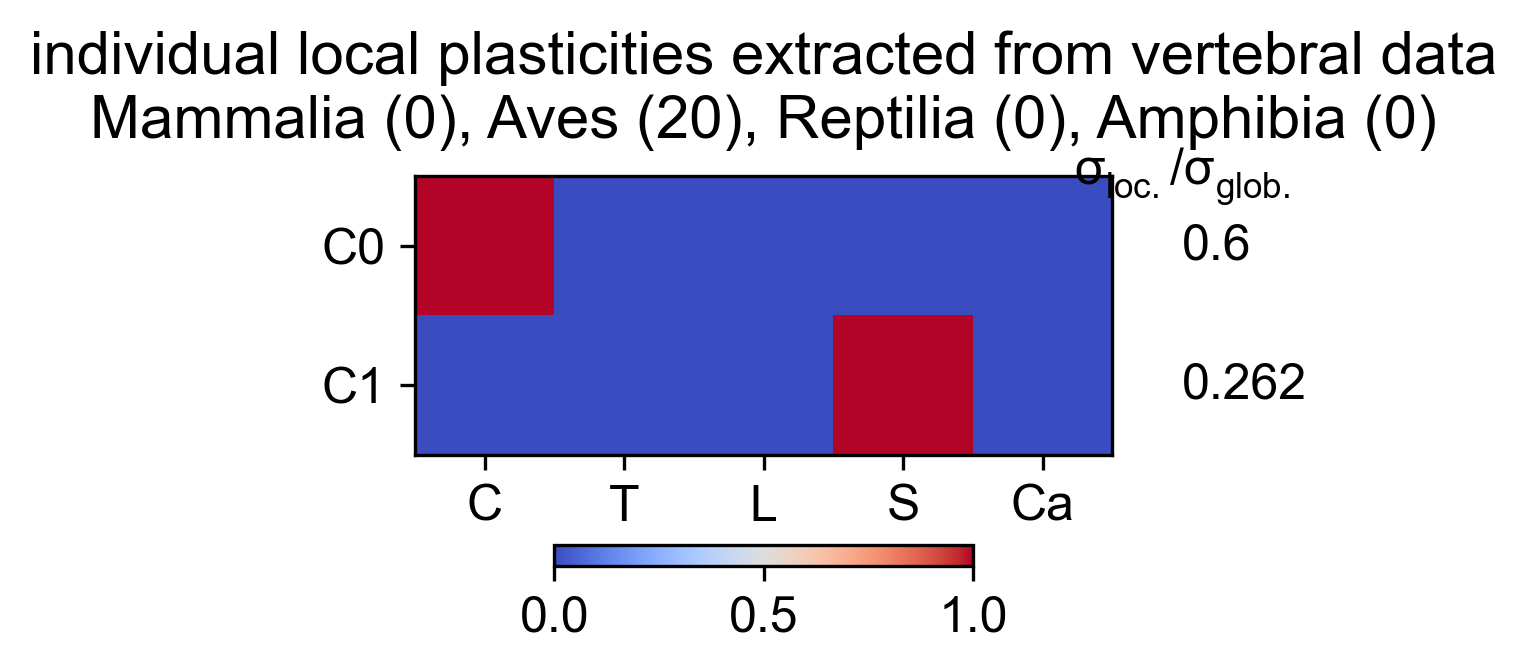

The table this chart was drawn from, first rows:
Cervical, Thoracic, Lumbar, Sacral, Caudal, variance, varianceRatio
1, 0, 0, 0, 0, 8.755, 0.5995
0, 0, 0, 1, 0, 3.828, 0.2621
